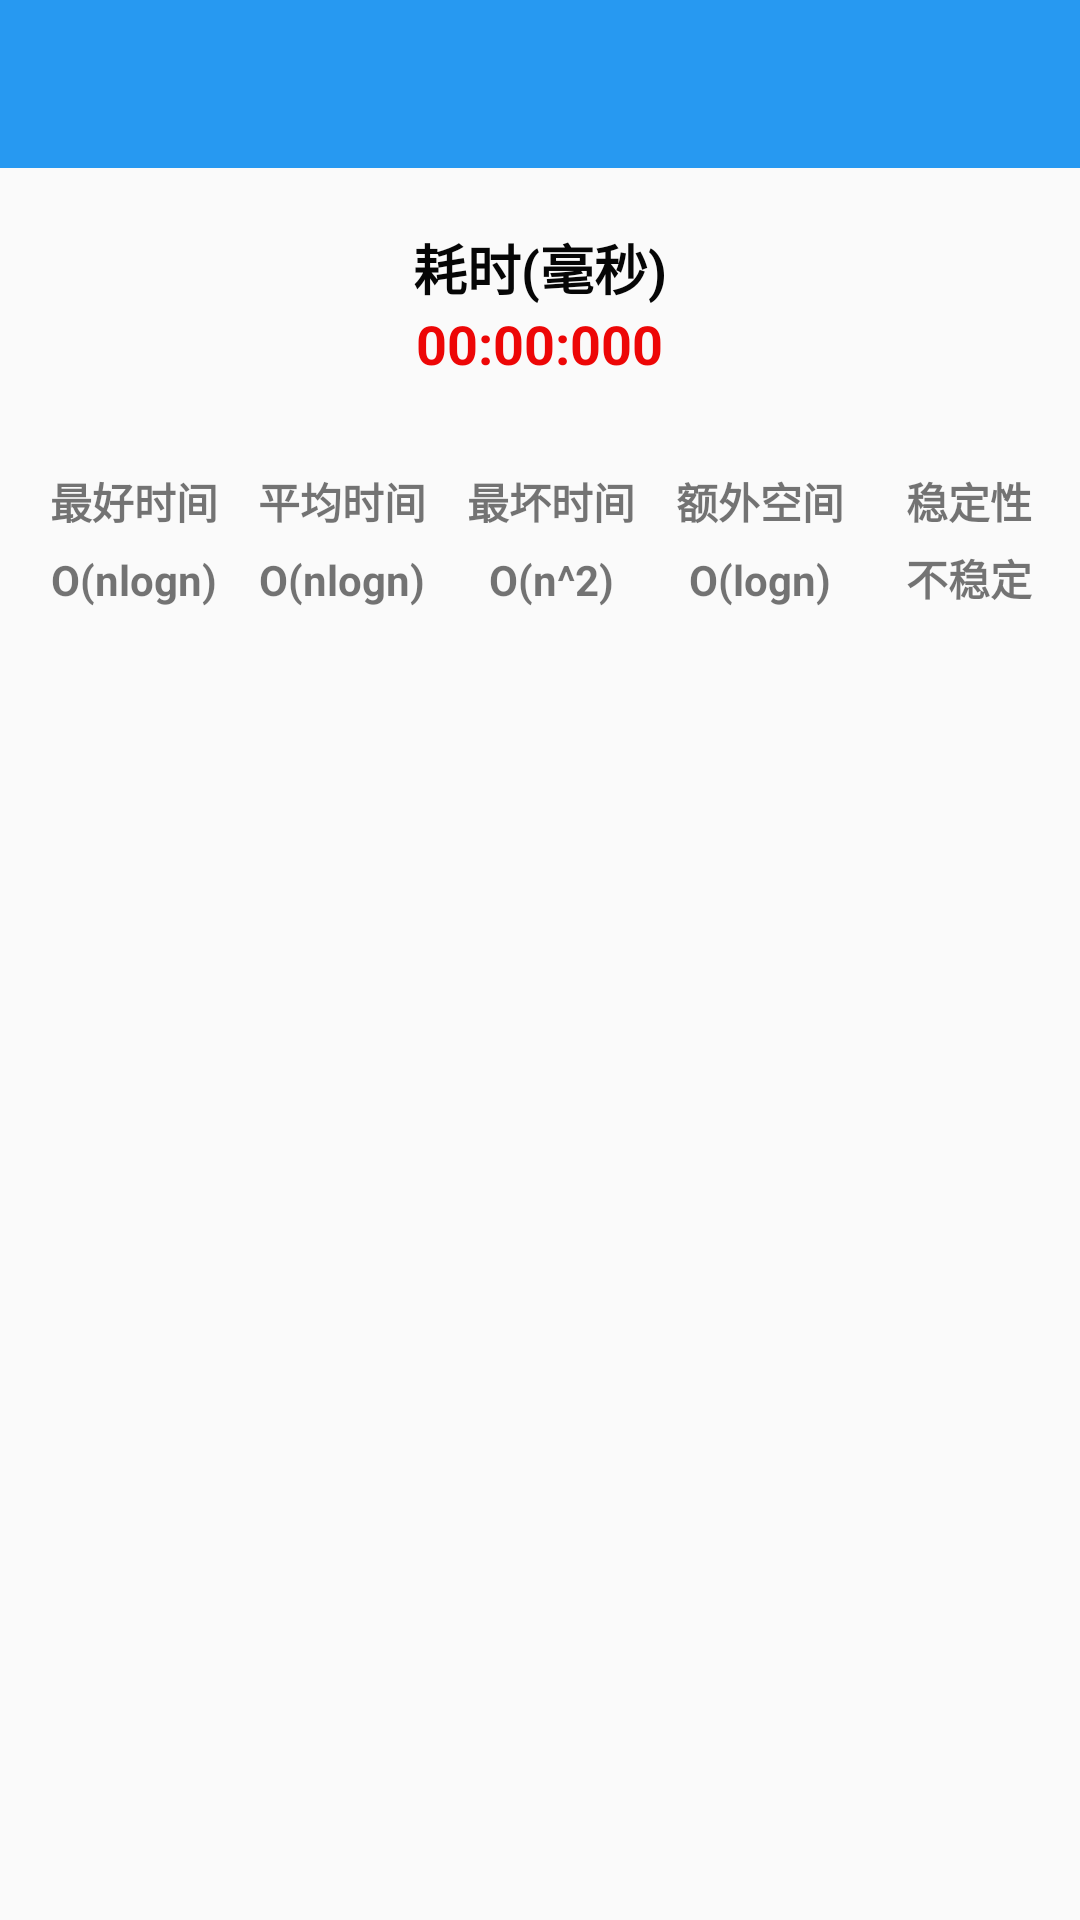

Android layout source for this screen:
<!-- AndroidManifest.xml: application theme AppTheme -->
<!-- res/layout/activity_main.xml -->
<?xml version="1.0" encoding="utf-8"?>
<LinearLayout xmlns:android="http://schemas.android.com/apk/res/android"
    xmlns:tools="http://schemas.android.com/tools"
    android:id="@+id/ll_root"
    android:layout_width="match_parent"
    android:layout_height="match_parent"
    android:orientation="vertical"
    tools:context="com.example.jysort.MainActivity">
    <android.support.v7.widget.Toolbar
        android:id="@+id/toolbar"
        android:layout_width="match_parent"
        android:layout_height="wrap_content"
        android:background="@color/colorPrimary"
        android:theme="@style/Theme.ToolBar.ZhiHu">
    </android.support.v7.widget.Toolbar>

    <TextView
        android:layout_marginTop="20dp"
        android:layout_width="wrap_content"
        android:layout_height="wrap_content"
        android:textStyle="bold"
        android:textSize="18sp"
        android:textColor="@color/black"
        android:layout_gravity="center_horizontal"
        android:text="@string/time_tip"/>
    <TextView
        android:id="@+id/timeshow"
        android:layout_width="wrap_content"
        android:layout_height="wrap_content"
        android:textStyle="bold"
        android:textSize="18sp"
        android:textColor="@color/red"
        android:layout_gravity="center_horizontal"
        android:text="@string/time_default"/>
    <LinearLayout
        android:layout_marginTop="20dp"
        android:layout_width="match_parent"
        android:layout_height="wrap_content"
        android:paddingLeft="10dp"
        android:paddingRight="2dp"
        android:orientation="vertical"
        >
        <LinearLayout
            android:layout_gravity="center_horizontal"
            android:id="@+id/ll_sortpart"
            android:layout_width="match_parent"
            android:layout_height="wrap_content"
            android:orientation="horizontal"
            android:gravity="bottom"
            ></LinearLayout>
        <LinearLayout
            android:layout_marginTop="10dp"
            android:layout_width="match_parent"
            android:layout_height="wrap_content"
            android:orientation="horizontal">
            <TextView
                style="@style/TextTimeComplexStyle_Name"
                android:text="@string/best_time"/>
            <TextView
                style="@style/TextTimeComplexStyle_Name"
                android:text="@string/average_time"/>
            <TextView
                style="@style/TextTimeComplexStyle_Name"
                android:text="@string/worst_time"/>
            <TextView
                style="@style/TextTimeComplexStyle_Name"
                android:text="@string/extra_space"/>
            <TextView
                style="@style/TextTimeComplexStyle_Name"
                android:text="@string/stability"/>
        </LinearLayout>
        <LinearLayout
            android:layout_marginTop="5dp"
            android:layout_width="match_parent"
            android:layout_height="wrap_content"
            android:orientation="horizontal">
            <TextView
                android:id="@+id/tv_best_time"
                style="@style/TextTimeComplexStyle_Value"
                android:text="@string/default_best_time"/>
            <TextView
                android:id="@+id/tv_average_time"
                style="@style/TextTimeComplexStyle_Value"
                android:text="@string/default_average_time"/>
            <TextView
                android:id="@+id/tv_worst_time"
                style="@style/TextTimeComplexStyle_Value"
                android:text="@string/default_worst_time"/>
            <TextView
                android:id="@+id/tv_extra_space"
                style="@style/TextTimeComplexStyle_Value"
                android:text="@string/default_extra_space"/>
            <TextView
                android:id="@+id/tv_stability"
                style="@style/TextTimeComplexStyle_Value"
                android:text="@string/default_stability"/>
        </LinearLayout>
    </LinearLayout>

</LinearLayout>
<!-- resources referenced by this layout -->
<resources>
  <color name="black">#060606</color>
  <color name="colorPrimary">#2799f1</color>
  <color name="red">#ed0606</color>
  <string name="average_time">平均时间</string>
  <string name="best_time">最好时间</string>
  <string name="default_average_time">O(nlogn)</string>
  <string name="default_best_time">O(nlogn)</string>
  <string name="default_extra_space">O(logn)</string>
  <string name="default_stability">不稳定</string>
  <string name="default_worst_time">O(n^2)</string>
  <string name="extra_space">额外空间</string>
  <string name="stability">稳定性</string>
  <string name="time_default">00:00:000</string>
  <string name="time_tip">耗时(毫秒)</string>
  <string name="worst_time">最坏时间</string>
  <style name="TextTimeComplexStyle_Name">
          <item name="android:layout_width">0dp</item>
          <item name="android:layout_height">wrap_content</item>
          <item name="android:layout_weight">1</item>
          <item name="android:gravity">center</item>
          <item name="android:textStyle">bold</item>
      </style>
  <style name="TextTimeComplexStyle_Value">
          <item name="android:layout_width">0dp</item>
          <item name="android:layout_height">wrap_content</item>
          <item name="android:layout_weight">1</item>
          <item name="android:gravity">center</item>
          <item name="android:textStyle">bold</item>
      </style>
  <style name="Theme.ToolBar.ZhiHu" parent="Theme.AppCompat.Light.NoActionBar">
          <item name="actionMenuTextColor">#f8f9fa</item>
          <item name="actionOverflowButtonStyle">@style/ActionButton.Overflow.ZhiHu</item>
      </style>
  <style name="AppTheme" parent="Theme.AppCompat.Light.DarkActionBar">
          
          <item name="colorPrimary">@color/colorPrimary</item>
          <item name="colorPrimaryDark">@color/colorPrimaryDark</item>
          <item name="colorAccent">@color/colorAccent</item>
      </style>
  <style name="ActionButton.Overflow.ZhiHu" parent="android:style/Widget.Holo.Light.ActionButton.Overflow">
          <item name="android:src">@mipmap/ic_menu_more_overflow</item>
      </style>
  <color name="colorPrimaryDark">#2799f1</color>
  <color name="colorAccent">#FF4081</color>
</resources>
